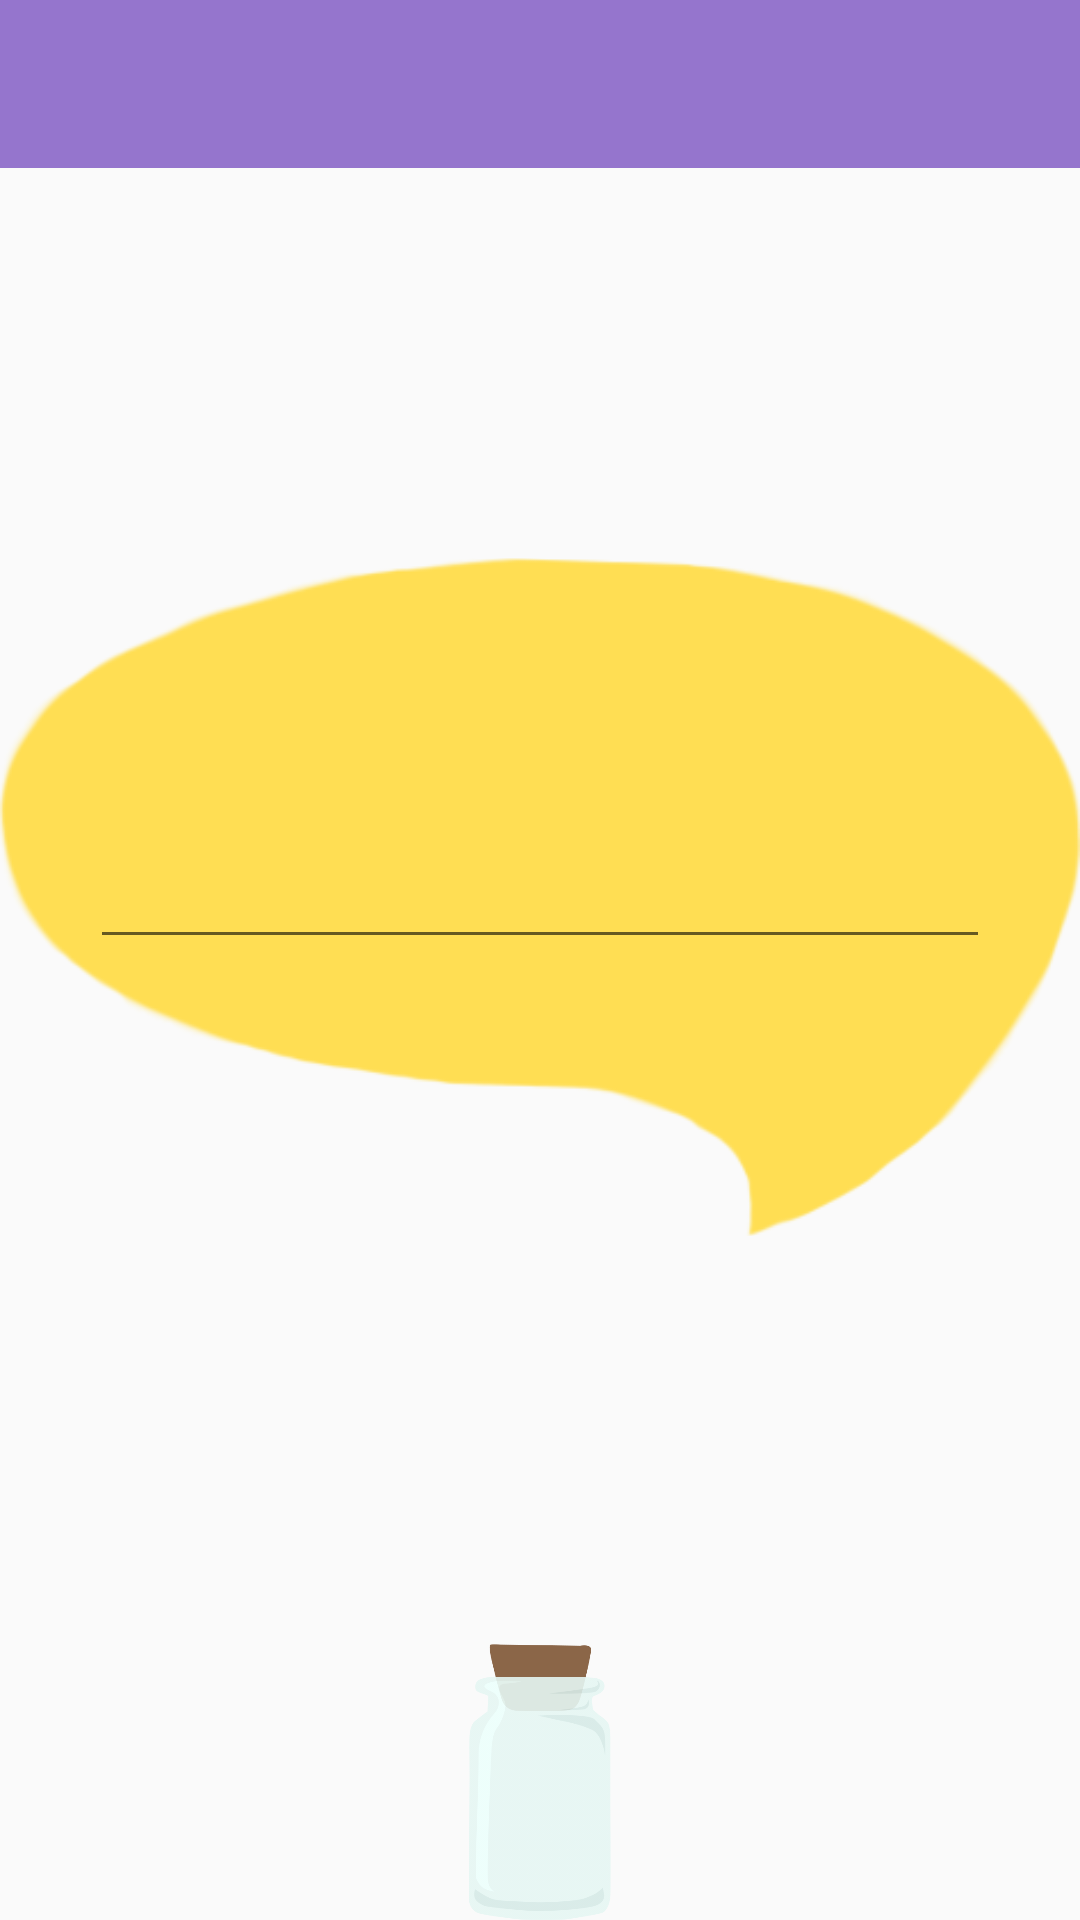

This screen was rendered from an Android layout file. Write that file and the resources it references.
<!-- AndroidManifest.xml: application theme AppTheme -->
<!-- res/layout/activity_name.xml -->
<RelativeLayout xmlns:android="http://schemas.android.com/apk/res/android"
    xmlns:tools="http://schemas.android.com/tools" android:layout_width="match_parent"
    android:layout_height="match_parent"
    android:id="@+id/layout">



        <include
            layout="@layout/tool_bar"/>
    <LinearLayout
        android:orientation="vertical"
        android:layout_width="match_parent"
        android:layout_height="match_parent"
        android:layout_alignParentTop="true"
        android:layout_alignParentLeft="true"
        android:layout_alignParentStart="true"
        android:id="@+id/linearLayout">



        <FrameLayout
            android:layout_width="match_parent"
            android:layout_height="wrap_content"
            android:layout_gravity="center_horizontal"
            android:layout_marginTop="150dp">

            <ImageView
                android:layout_width="match_parent"
                android:layout_height="match_parent"
                android:id="@+id/imageView2"
                android:src="@drawable/name_frame" />

            <EditText
                android:layout_width="300dp"
                android:layout_height="wrap_content"
                android:id="@+id/editText"
                android:layout_alignParentTop="true"
                android:layout_above="@+id/linearLayout"
                android:layout_gravity="center" />
        </FrameLayout>

        <ImageView
            android:layout_width="wrap_content"
            android:layout_height="wrap_content"
            android:id="@+id/imageView"
            android:layout_gravity="center_horizontal"
            android:src="@drawable/bottle_large"
            android:layout_marginTop="100dp" />

    </LinearLayout>

</RelativeLayout>
<!-- res/layout/tool_bar.xml (included above) -->
<?xml version="1.0" encoding="utf-8"?>
<android.support.v7.widget.Toolbar xmlns:android="http://schemas.android.com/apk/res/android"
    xmlns:app="http://schemas.android.com/apk/res-auto"
    android:id="@+id/toolbar"
    android:layout_height="?attr/actionBarSize"
    android:layout_width="match_parent"
    android:fitsSystemWindows="true"
    android:theme="@style/ThemeOverlay.AppCompat.Dark.ActionBar"
    android:background="#9575CD"
    app:layout_scrollFlags="scroll|enterAlways">
    >
</android.support.v7.widget.Toolbar>
<!-- resources referenced by this layout -->
<resources>
  <!-- drawable bottle_large: png bitmap (drawable, 32876 bytes) -->
  <!-- drawable name_frame: png bitmap (drawable, 31901 bytes) -->
  <style name="AppTheme" parent="AppTheme.Base">
          
      </style>
  <style name="AppTheme.Base" parent="Theme.AppCompat.Light.NoActionBar">
          
          <item name="colorPrimary">#ff47a5e5</item>
          <item name="colorPrimaryDark">#9575CD</item>
          <item name="colorAccent">#FF4081</item>
          <item name="windowActionBar">false</item>
          <item name="android:windowNoTitle">true</item>
      </style>
</resources>
